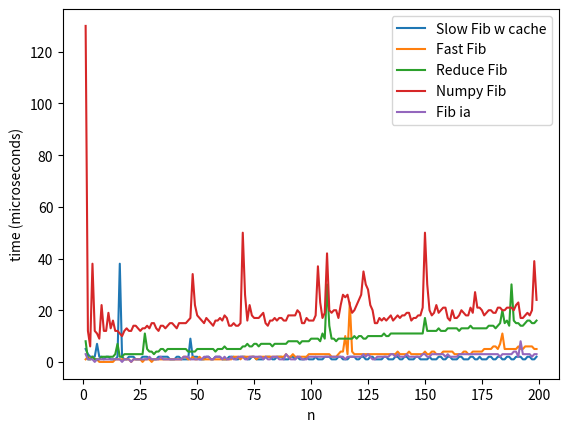

Write the Python code that produced this figure.
from datetime import datetime
import matplotlib.pyplot as plt
from functools import wraps
from functools import reduce
from functools import lru_cache
import numpy


def time_it(f):

    @wraps(f)
    def wrapper(*args, **kwargs):
        start_time = datetime.now()

        f(*args, **kwargs)

        end_time = datetime.now()
        elapsed = end_time - start_time
        elapsed = elapsed.microseconds

        return elapsed
    return wrapper


@time_it
def fibslow(n):
    if n <= 1:
        return n

    else:
        return fibslow(n-1) + fibslow(n-2)


@time_it
@lru_cache(maxsize=10)
def fibslow_2(n):
    if n <= 1:
        return n

    else:
        return fibslow_2(n-1) + fibslow_2(n-2)


@time_it
def fibfast(n):
    if n <= 1:
        return n

    a, b = 0, 1

    for i in range(1, n+1):
        a, b = b, a + b

    return a


@time_it
def fib_reduce(n):
    return reduce(lambda x, n: [x[1], x[0]+x[1]], range(n), [0, 1])[0]


@time_it
def mm_fib(n):
    return (numpy.matrix([[2, 1], [1, 1]])**(n//2))[0, (n+1) % 2]


@time_it
def fib_ia(n):
    return pow(2 << n, n+1, (4 << 2 * n) - (2 << n)-1) % (2 << n)


if __name__ == '__main__':

    X = range(1, 200)
#    fibslow_times = [fibslow(i) for i in X]
    fibslow_2_times = [fibslow_2(i) for i in X]
    fibfast_times = [fibfast(i) for i in X]
    fib_reduce_times = [fib_reduce(i) for i in X]
    fib_mm_times = [mm_fib(i) for i in X]
    fib_ia_times = [fib_ia(i) for i in X]


    plt.figure()
#   plt.plot(X, fibslow_times, label='Slow Fib')
    plt.plot(X, fibslow_2_times, label='Slow Fib w cache')
    plt.plot(X, fibfast_times, label='Fast Fib')
    plt.plot(X, fib_reduce_times, label='Reduce Fib')
    plt.plot(X, fib_mm_times, label='Numpy Fib')
    plt.plot(X, fib_ia_times, label='Fib ia')
    plt.xlabel('n')
    plt.ylabel('time (microseconds)')
    plt.legend()
    plt.show()